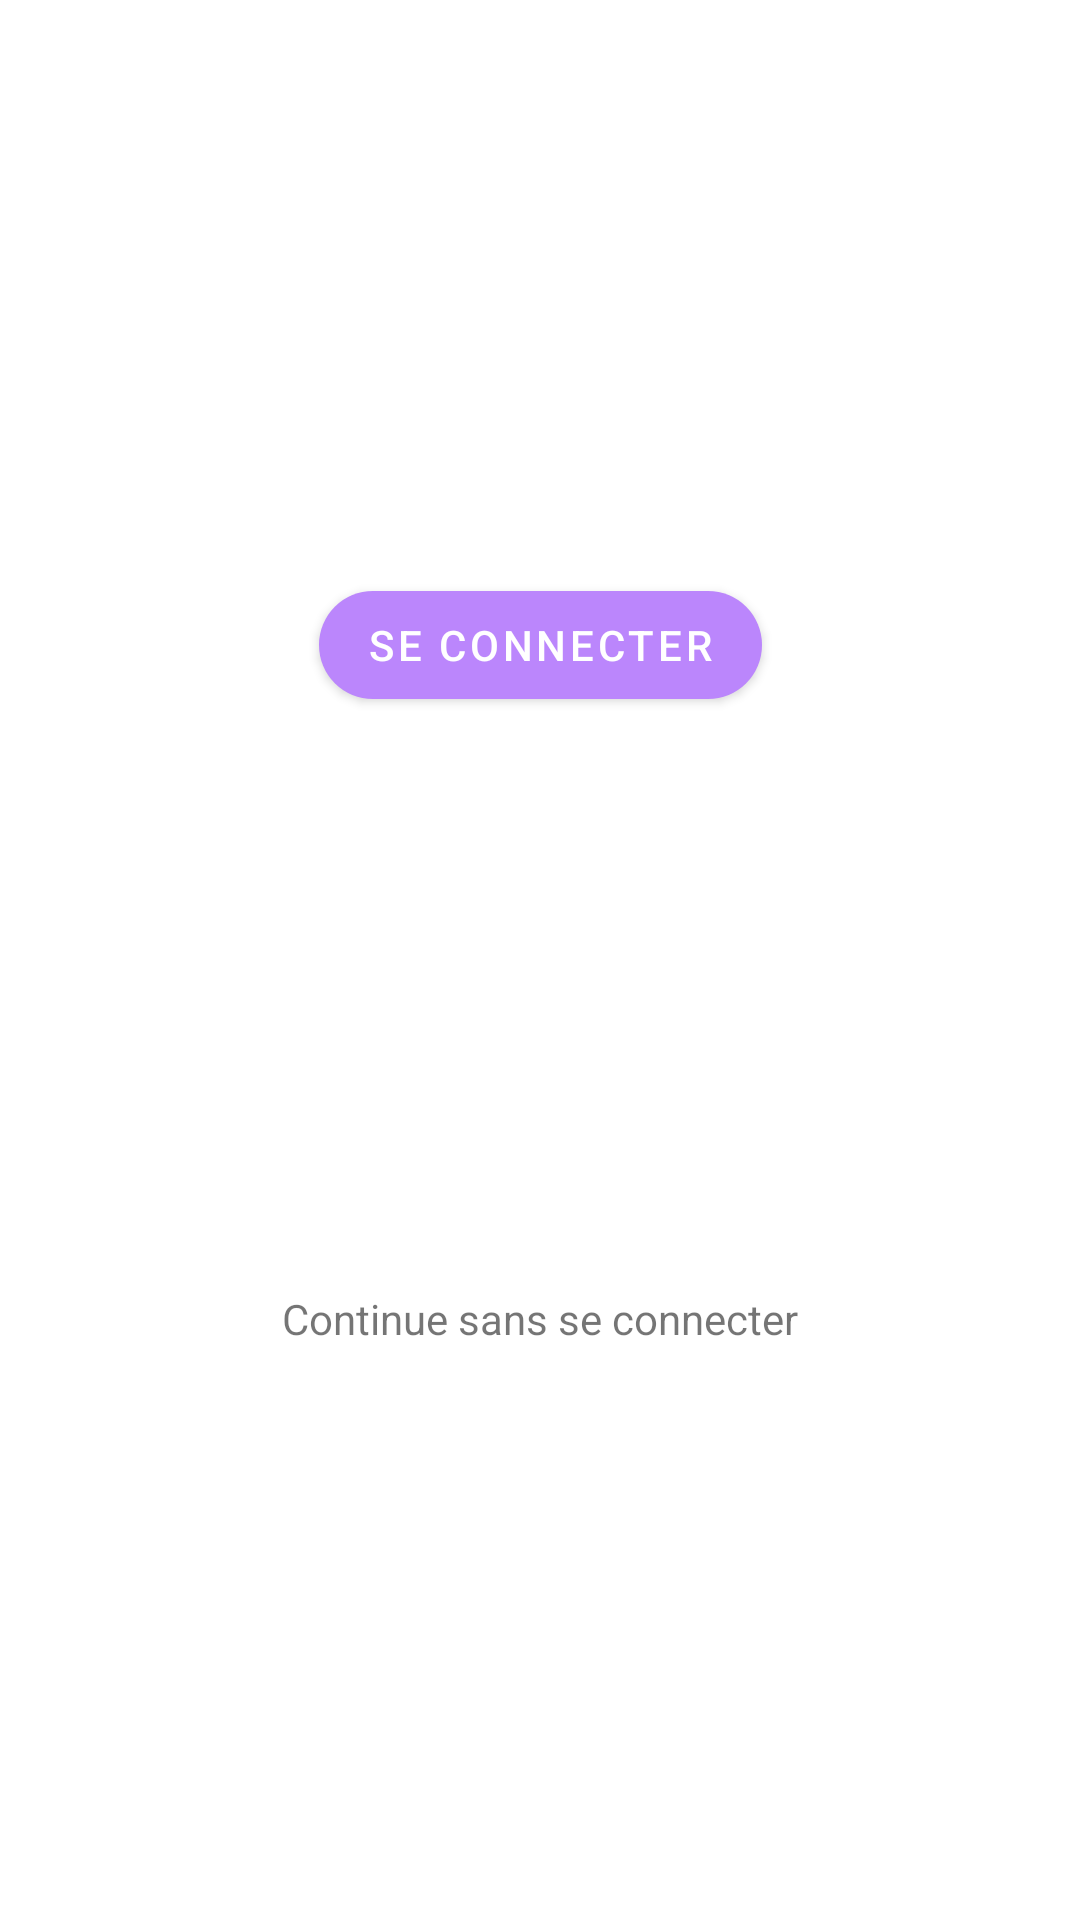

This screen was rendered from an Android layout file. Write that file and the resources it references.
<!-- AndroidManifest.xml: application theme Theme.SwalisMarket -->
<!-- res/layout/activity_choice.xml -->
<?xml version="1.0" encoding="utf-8"?>
<androidx.constraintlayout.widget.ConstraintLayout xmlns:android="http://schemas.android.com/apk/res/android"
    xmlns:app="http://schemas.android.com/apk/res-auto"
    xmlns:tools="http://schemas.android.com/tools"
    android:layout_width="match_parent"
    android:layout_height="match_parent"
    tools:context=".views.ChoiceActivity">
    <TextView
        android:id="@+id/continued"
        android:layout_width="wrap_content"
        android:layout_height="wrap_content"
        android:gravity="center|center_horizontal|center_vertical"
        android:text="@string/continued_without_login"
        app:layout_constraintBottom_toBottomOf="parent"
        app:layout_constraintEnd_toEndOf="parent"
        app:layout_constraintStart_toStartOf="parent"
        app:layout_constraintTop_toBottomOf="@+id/buttonLogIn"
        app:layout_constraintVertical_bias="1.0" />

    <com.google.android.material.button.MaterialButton
        android:id="@+id/buttonLogIn"
        android:layout_width="wrap_content"
        android:layout_height="wrap_content"
        android:gravity="center|center_horizontal|center_vertical"
        android:text="@string/champs_btn_toLogin"
        android:visibility="visible"
        app:cornerRadius="1000dp"
        app:layout_constraintBottom_toTopOf="@+id/continued"
        app:layout_constraintEnd_toEndOf="parent"
        app:layout_constraintStart_toStartOf="parent"
        app:layout_constraintTop_toTopOf="parent"
        app:layout_constraintVertical_bias="1.0" />

</androidx.constraintlayout.widget.ConstraintLayout>
<!-- resources referenced by this layout -->
<resources>
  <string name="champs_btn_toLogin">Se Connecter</string>
  <string name="continued_without_login">Continue sans se connecter</string>
  <style name="Theme.SwalisMarket" parent="Theme.MaterialComponents.DayNight.NoActionBar">
          
          <item name="colorPrimary">@color/purple_200</item>
          <item name="colorPrimaryVariant">#8255E7</item>
          <item name="colorOnPrimary">@color/white</item>
          
          <item name="colorSecondary">@color/purple_200</item>
          <item name="colorSecondaryVariant">@color/purple_500</item>
          <item name="colorOnSecondary">@color/black</item>
          
          <item name="android:statusBarColor" tools:targetApi="l">?attr/colorPrimaryVariant</item>
          
      </style>
  <!-- not gathered from this repository: default colours our renderer supplied (Android Studio template values) -->
  <color name="purple_200">#FFBB86FC</color>
  <color name="purple_500">#FF6200EE</color>
  <color name="black">#FF000000</color>
  <color name="white">#FFFFFFFF</color>
</resources>
